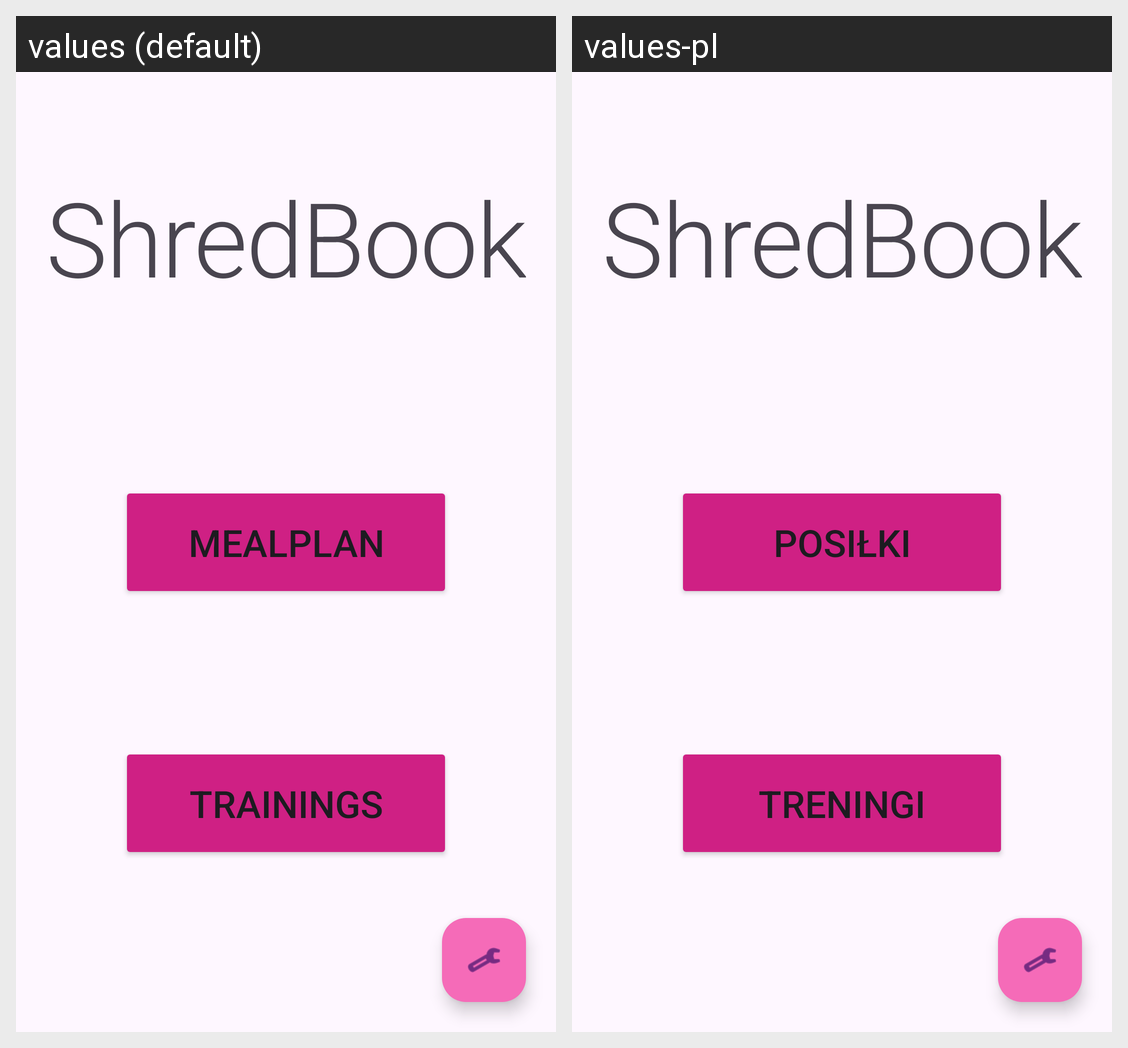

Locale-by-locale string values for the Android screen shown in this grid:
Android screen res/layout/start_layout.xml rendered under 2 locales, left to right: values (default), values-pl. Device: Nexus 5 (rendered at 1080×1920; each locale shown at half size, 540×960, under a caption strip naming it); theme Theme.Am_projekt.
Strings drawn on this screen, with the default value and each locale's value (text and hints the layout hard-codes, and strings that could not be matched under every locale, appear in the picture but are not listed):

app_name
  values: ShredBook
  values-pl: ShredBook  [not translated; the default value is used]

start_button_meals
  values: Mealplan
  values-pl: Posiłki

start_button_gym
  values: Trainings
  values-pl: Treningi
